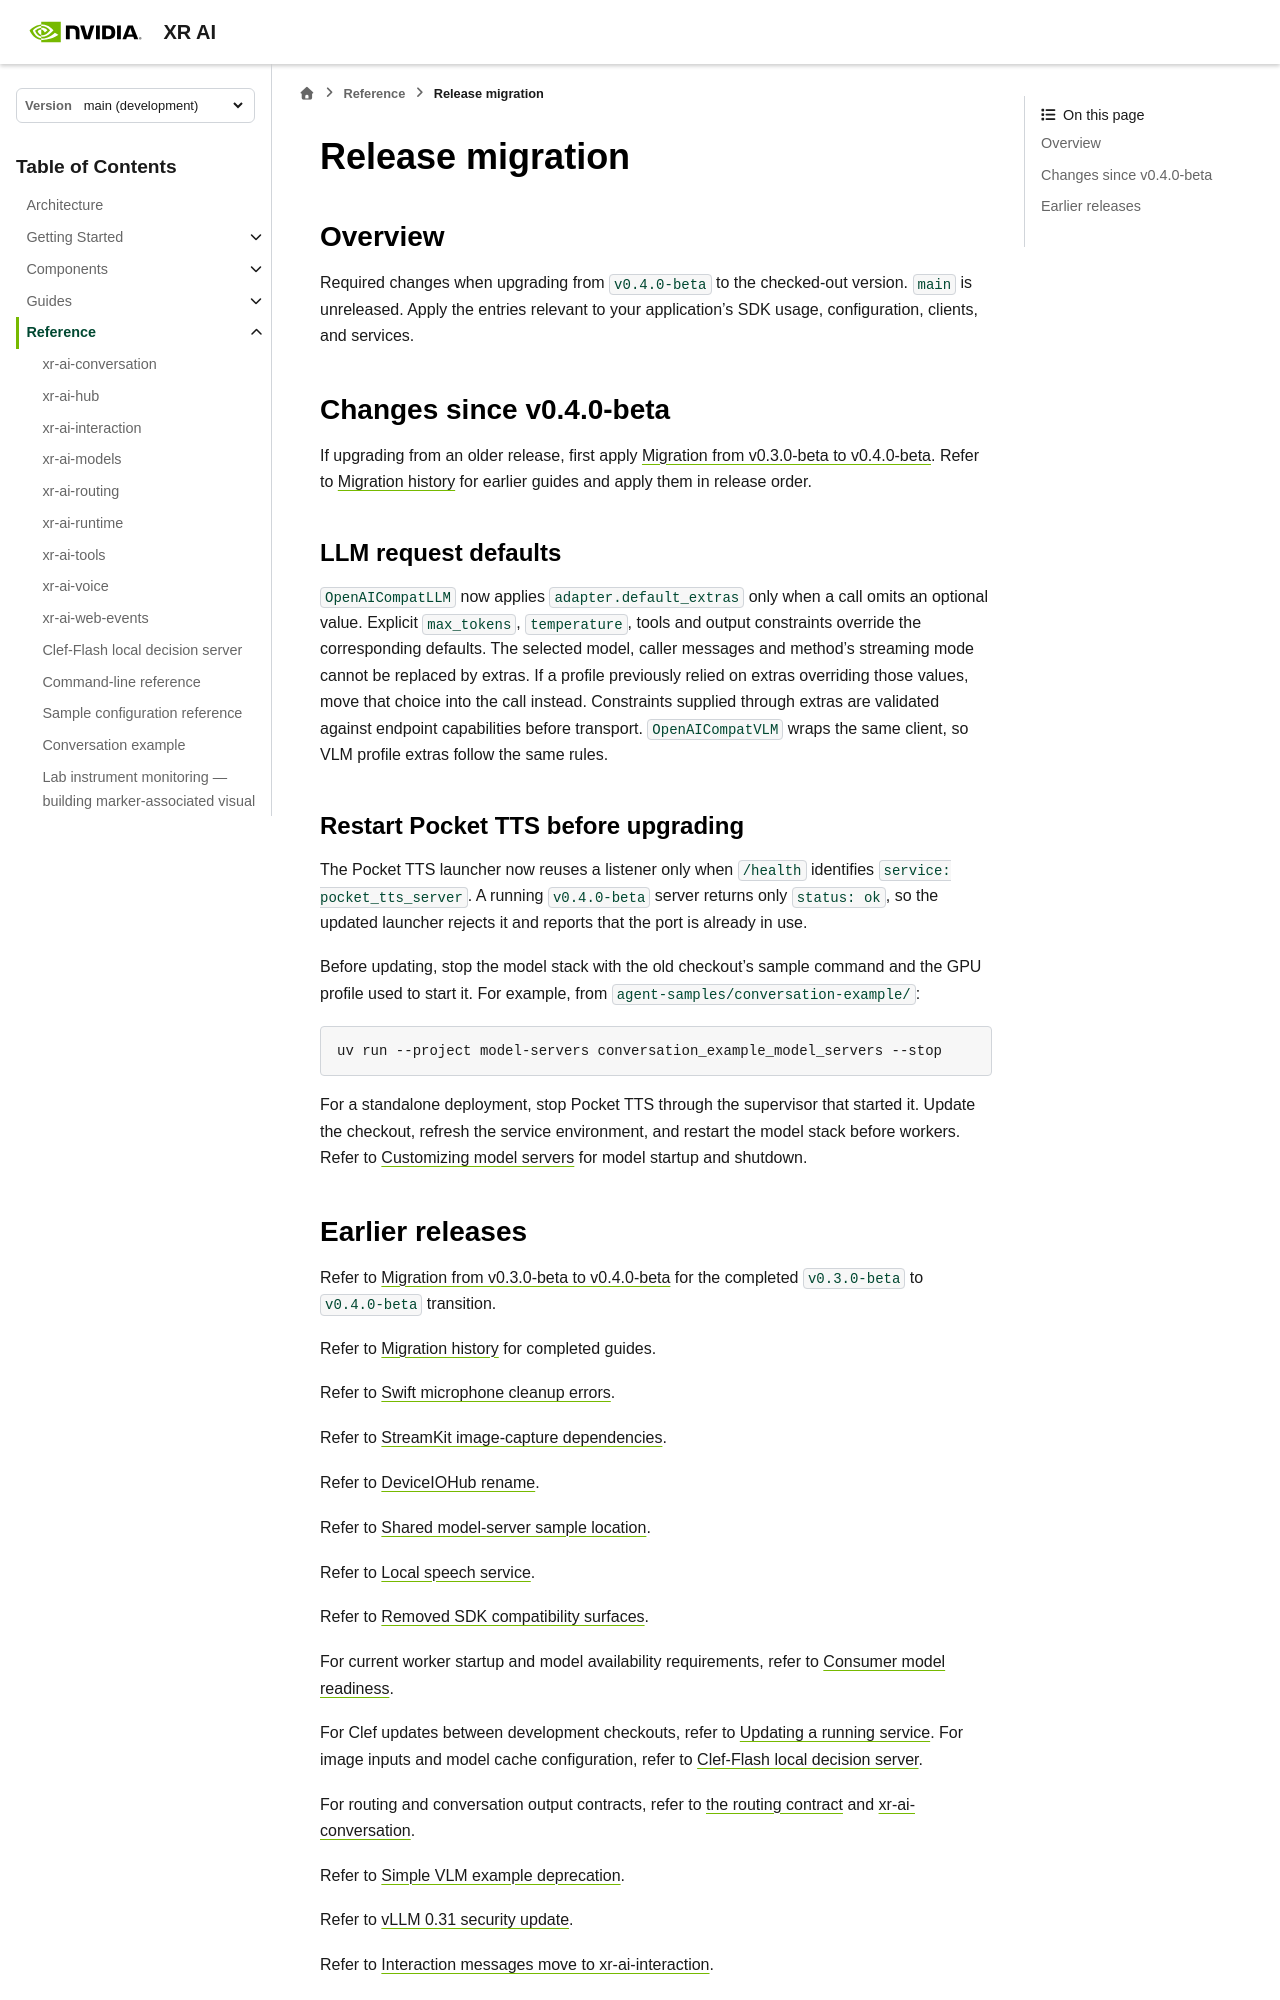

repository: NVIDIA/xr-ai · page: latest/reference/migrations.html · generator: sphinx

<!--
  SPDX-FileCopyrightText: Copyright (c) 2026 NVIDIA CORPORATION & AFFILIATES. All rights reserved.
  SPDX-License-Identifier: Apache-2.0
-->

# Release migration

## Overview

Required changes when upgrading from `v0.4.0-beta` to the checked-out version.
`main` is unreleased. Apply the entries relevant to your application's SDK
usage, configuration, clients, and services.

## Changes since v0.4.0-beta

If upgrading from an older release, first apply
{doc}`migration-history/v0.3.0-beta-to-v0.4.0-beta`. Refer to
{doc}`migration-history` for earlier guides and apply them in release order.

### LLM request defaults

`OpenAICompatLLM` now applies `adapter.default_extras` only when a call omits
an optional value. Explicit `max_tokens`, `temperature`, tools and output
constraints override the corresponding defaults. The selected model, caller
messages and method's streaming mode cannot be replaced by extras. If a
profile previously relied on extras overriding those values, move that choice
into the call instead. Constraints supplied through extras are validated
against endpoint capabilities before transport. `OpenAICompatVLM` wraps the
same client, so VLM profile extras follow the same rules.

### Restart Pocket TTS before upgrading

The Pocket TTS launcher now reuses a listener only when `/health` identifies
`service: pocket_tts_server`. A running `v0.4.0-beta` server returns only
`status: ok`, so the updated launcher rejects it and reports that the port is
already in use.

Before updating, stop the model stack with the old checkout's sample command
and the GPU profile used to start it. For example, from
`agent-samples/conversation-example/`:

```bash
uv run --project model-servers conversation_example_model_servers --stop
```

For a standalone deployment, stop Pocket TTS through the supervisor that
started it. Update the checkout, refresh the service environment, and restart
the model stack before workers. Refer to
{doc}`/guides/customizing-model-servers` for model startup and shutdown.
